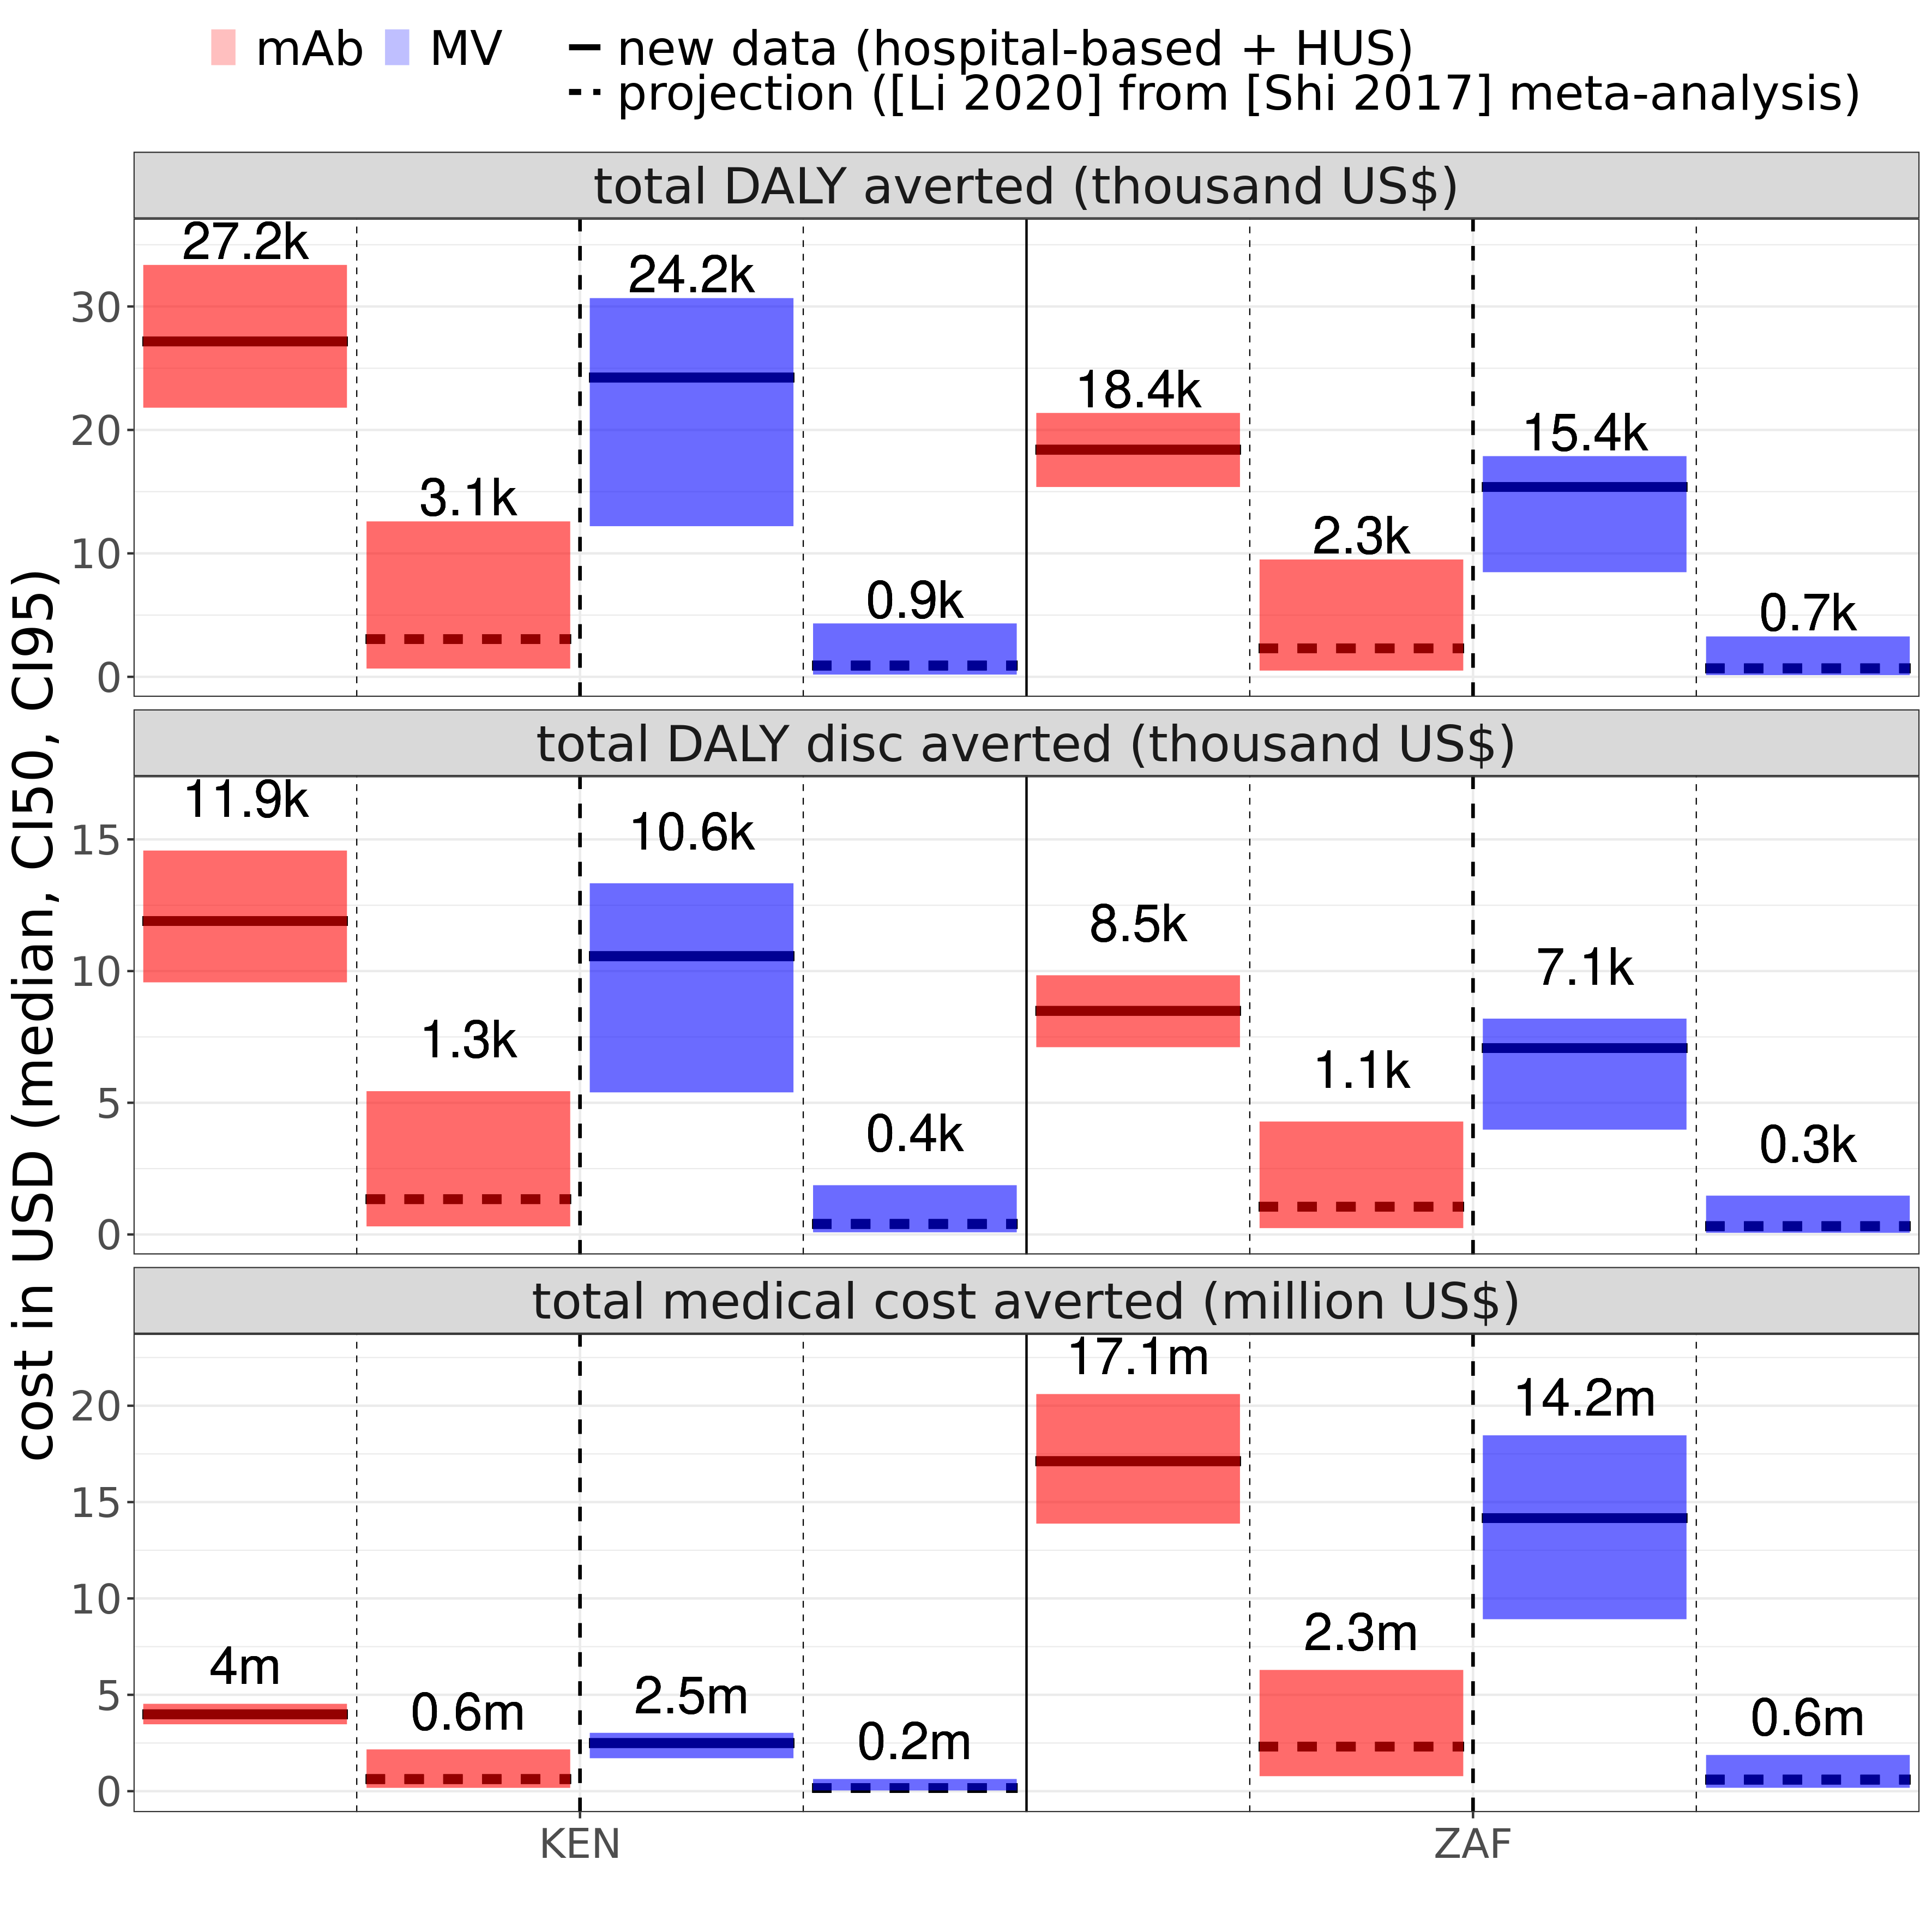

Values plotted in this chart, from the file beside it:
source, variable, price, source_num, country_iso, intervention, country_plot, vec, price_interv, orig_burden_round, money_unit, mean, median, CI50_low, CI50_high, CI95_low, CI95_high
projection ([Li 2020] from [Shi 2017] me…, incremental cost (million US$), 6, 0.2, KEN, mAb, Kenya, 7237000, 6$ (mAb), 7.2m, million USD, 7.107, 7.237, 6.906, 7.458, 5.7, 7.691
projection ([Li 2020] from [Shi 2017] me…, total DALY averted (thousand US$), 6, 0.2, KEN, mAb, Kenya, 3059, 6$ (mAb), 3.1k, USD, 3.914, 3.059, 1.798, 4.886, 0.672, 12.59
projection ([Li 2020] from [Shi 2017] me…, total DALY disc averted (thousand US$), 6, 0.2, KEN, mAb, Kenya, 1338, 6$ (mAb), 1.3k, USD, 1.706, 1.338, 0.792, 2.126, 0.306, 5.439
projection ([Li 2020] from [Shi 2017] me…, total medical cost averted (million US$), 6, 0.2, KEN, mAb, Kenya, 628100, 6$ (mAb), 0.6m, million USD, 0.758, 0.628, 0.407, 0.96, 0.174, 2.165
new data (hospital-based + HUS), incremental cost (million US$), 6, 2, KEN, mAb, Kenya, 3875000, 6$ (mAb), 3.9m, million USD, 3.876, 3.875, 3.702, 4.055, 3.335, 4.395
new data (hospital-based + HUS), total DALY averted (thousand US$), 6, 2, KEN, mAb, Kenya, 27160, 6$ (mAb), 27.2k, USD, 27.3, 27.16, 25.27, 29.25, 21.8, 33.37
new data (hospital-based + HUS), total DALY disc averted (thousand US$), 6, 2, KEN, mAb, Kenya, 11900, 6$ (mAb), 11.9k, USD, 11.96, 11.9, 11.08, 12.8, 9.573, 14.58
new data (hospital-based + HUS), total medical cost averted (million US$), 6, 2, KEN, mAb, Kenya, 3990000, 6$ (mAb), 4m, million USD, 3.989, 3.99, 3.81, 4.163, 3.471, 4.531
projection ([Li 2020] from [Shi 2017] me…, incremental cost (million US$), 20, 0.2, KEN, mAb, Kenya, 25590000, 20$ (mAb), 25.6m, million USD, 25.46, 25.59, 25.26, 25.81, 24.05, 26.04
projection ([Li 2020] from [Shi 2017] me…, total DALY averted (thousand US$), 20, 0.2, KEN, mAb, Kenya, 3059, 20$ (mAb), 3.1k, USD, 3.914, 3.059, 1.798, 4.886, 0.672, 12.59
projection ([Li 2020] from [Shi 2017] me…, total DALY disc averted (thousand US$), 20, 0.2, KEN, mAb, Kenya, 1338, 20$ (mAb), 1.3k, USD, 1.706, 1.338, 0.792, 2.126, 0.306, 5.439
projection ([Li 2020] from [Shi 2017] me…, total medical cost averted (million US$), 20, 0.2, KEN, mAb, Kenya, 628100, 20$ (mAb), 0.6m, million USD, 0.758, 0.628, 0.407, 0.96, 0.174, 2.165
new data (hospital-based + HUS), incremental cost (million US$), 20, 2, KEN, mAb, Kenya, 22230000, 20$ (mAb), 22.2m, million USD, 22.23, 22.23, 22.05, 22.41, 21.69, 22.75
new data (hospital-based + HUS), total DALY averted (thousand US$), 20, 2, KEN, mAb, Kenya, 27160, 20$ (mAb), 27.2k, USD, 27.3, 27.16, 25.27, 29.25, 21.8, 33.37
new data (hospital-based + HUS), total DALY disc averted (thousand US$), 20, 2, KEN, mAb, Kenya, 11900, 20$ (mAb), 11.9k, USD, 11.96, 11.9, 11.08, 12.8, 9.573, 14.58
new data (hospital-based + HUS), total medical cost averted (million US$), 20, 2, KEN, mAb, Kenya, 3990000, 20$ (mAb), 4m, million USD, 3.989, 3.99, 3.81, 4.163, 3.471, 4.531
projection ([Li 2020] from [Shi 2017] me…, incremental cost (million US$), 60, 0.2, KEN, mAb, Kenya, 78020000, 60$ (mAb), 78m, million USD, 77.89, 78.02, 77.69, 78.25, 76.49, 78.48
projection ([Li 2020] from [Shi 2017] me…, total DALY averted (thousand US$), 60, 0.2, KEN, mAb, Kenya, 3059, 60$ (mAb), 3.1k, USD, 3.914, 3.059, 1.798, 4.886, 0.672, 12.59
projection ([Li 2020] from [Shi 2017] me…, total DALY disc averted (thousand US$), 60, 0.2, KEN, mAb, Kenya, 1338, 60$ (mAb), 1.3k, USD, 1.706, 1.338, 0.792, 2.126, 0.306, 5.439
projection ([Li 2020] from [Shi 2017] me…, total medical cost averted (million US$), 60, 0.2, KEN, mAb, Kenya, 628100, 60$ (mAb), 0.6m, million USD, 0.758, 0.628, 0.407, 0.96, 0.174, 2.165
new data (hospital-based + HUS), incremental cost (million US$), 60, 2, KEN, mAb, Kenya, 74660000, 60$ (mAb), 74.7m, million USD, 74.66, 74.66, 74.49, 74.84, 74.12, 75.18
new data (hospital-based + HUS), total DALY averted (thousand US$), 60, 2, KEN, mAb, Kenya, 27160, 60$ (mAb), 27.2k, USD, 27.3, 27.16, 25.27, 29.25, 21.8, 33.37
new data (hospital-based + HUS), total DALY disc averted (thousand US$), 60, 2, KEN, mAb, Kenya, 11900, 60$ (mAb), 11.9k, USD, 11.96, 11.9, 11.08, 12.8, 9.573, 14.58
new data (hospital-based + HUS), total medical cost averted (million US$), 60, 2, KEN, mAb, Kenya, 3990000, 60$ (mAb), 4m, million USD, 3.989, 3.99, 3.81, 4.163, 3.471, 4.531
projection ([Li 2020] from [Shi 2017] me…, incremental cost (million US$), 3, 0.2, KEN, MV, Kenya, 3860000, 3$ (MV), 3.9m, million USD, 3.818, 3.86, 3.766, 3.923, 3.393, 3.983
projection ([Li 2020] from [Shi 2017] me…, total DALY averted (thousand US$), 3, 0.2, KEN, MV, Kenya, 911, 3$ (MV), 0.9k, USD, 1.232, 0.911, 0.511, 1.531, 0.182, 4.322
projection ([Li 2020] from [Shi 2017] me…, total DALY disc averted (thousand US$), 3, 0.2, KEN, MV, Kenya, 398, 3$ (MV), 0.4k, USD, 0.536, 0.398, 0.225, 0.666, 0.082, 1.869
projection ([Li 2020] from [Shi 2017] me…, total medical cost averted (million US$), 3, 0.2, KEN, MV, Kenya, 163000, 3$ (MV), 0.2m, million USD, 0.205, 0.163, 0.1, 0.257, 0.04, 0.63
new data (hospital-based + HUS), incremental cost (million US$), 3, 2, KEN, MV, Kenya, 1527000, 3$ (MV), 1.5m, million USD, 1.564, 1.527, 1.33, 1.763, 0.998, 2.311
new data (hospital-based + HUS), total DALY averted (thousand US$), 3, 2, KEN, MV, Kenya, 24240, 3$ (MV), 24.2k, USD, 23.29, 24.24, 20.86, 26.57, 12.2, 30.67
new data (hospital-based + HUS), total DALY disc averted (thousand US$), 3, 2, KEN, MV, Kenya, 10570, 3$ (MV), 10.6k, USD, 10.16, 10.57, 9.117, 11.58, 5.396, 13.33
new data (hospital-based + HUS), total medical cost averted (million US$), 3, 2, KEN, MV, Kenya, 2496000, 3$ (MV), 2.5m, million USD, 2.459, 2.496, 2.26, 2.693, 1.712, 3.025
projection ([Li 2020] from [Shi 2017] me…, incremental cost (million US$), 10, 0.2, KEN, MV, Kenya, 13250000, 10$ (MV), 13.2m, million USD, 13.21, 13.25, 13.15, 13.31, 12.78, 13.37
projection ([Li 2020] from [Shi 2017] me…, total DALY averted (thousand US$), 10, 0.2, KEN, MV, Kenya, 911, 10$ (MV), 0.9k, USD, 1.232, 0.911, 0.511, 1.531, 0.182, 4.322
projection ([Li 2020] from [Shi 2017] me…, total DALY disc averted (thousand US$), 10, 0.2, KEN, MV, Kenya, 398, 10$ (MV), 0.4k, USD, 0.536, 0.398, 0.225, 0.666, 0.082, 1.869
projection ([Li 2020] from [Shi 2017] me…, total medical cost averted (million US$), 10, 0.2, KEN, MV, Kenya, 163000, 10$ (MV), 0.2m, million USD, 0.205, 0.163, 0.1, 0.257, 0.04, 0.63
new data (hospital-based + HUS), incremental cost (million US$), 10, 2, KEN, MV, Kenya, 10910000, 10$ (MV), 10.9m, million USD, 10.95, 10.91, 10.72, 11.15, 10.38, 11.7
new data (hospital-based + HUS), total DALY averted (thousand US$), 10, 2, KEN, MV, Kenya, 24240, 10$ (MV), 24.2k, USD, 23.29, 24.24, 20.86, 26.57, 12.2, 30.67
new data (hospital-based + HUS), total DALY disc averted (thousand US$), 10, 2, KEN, MV, Kenya, 10570, 10$ (MV), 10.6k, USD, 10.16, 10.57, 9.117, 11.58, 5.396, 13.33
new data (hospital-based + HUS), total medical cost averted (million US$), 10, 2, KEN, MV, Kenya, 2496000, 10$ (MV), 2.5m, million USD, 2.459, 2.496, 2.26, 2.693, 1.712, 3.025
projection ([Li 2020] from [Shi 2017] me…, incremental cost (million US$), 30, 0.2, KEN, MV, Kenya, 40070000, 30$ (MV), 40.1m, million USD, 40.03, 40.07, 39.98, 40.13, 39.6, 40.19
projection ([Li 2020] from [Shi 2017] me…, total DALY averted (thousand US$), 30, 0.2, KEN, MV, Kenya, 911, 30$ (MV), 0.9k, USD, 1.232, 0.911, 0.511, 1.531, 0.182, 4.322
projection ([Li 2020] from [Shi 2017] me…, total DALY disc averted (thousand US$), 30, 0.2, KEN, MV, Kenya, 398, 30$ (MV), 0.4k, USD, 0.536, 0.398, 0.225, 0.666, 0.082, 1.869
projection ([Li 2020] from [Shi 2017] me…, total medical cost averted (million US$), 30, 0.2, KEN, MV, Kenya, 163000, 30$ (MV), 0.2m, million USD, 0.205, 0.163, 0.1, 0.257, 0.04, 0.63
new data (hospital-based + HUS), incremental cost (million US$), 30, 2, KEN, MV, Kenya, 37730000, 30$ (MV), 37.7m, million USD, 37.77, 37.73, 37.54, 37.97, 37.21, 38.52
new data (hospital-based + HUS), total DALY averted (thousand US$), 30, 2, KEN, MV, Kenya, 24240, 30$ (MV), 24.2k, USD, 23.29, 24.24, 20.86, 26.57, 12.2, 30.67
new data (hospital-based + HUS), total DALY disc averted (thousand US$), 30, 2, KEN, MV, Kenya, 10570, 30$ (MV), 10.6k, USD, 10.16, 10.57, 9.117, 11.58, 5.396, 13.33
new data (hospital-based + HUS), total medical cost averted (million US$), 30, 2, KEN, MV, Kenya, 2496000, 30$ (MV), 2.5m, million USD, 2.459, 2.496, 2.26, 2.693, 1.712, 3.025
projection ([Li 2020] from [Shi 2017] me…, incremental cost (million US$), 6, 0.2, ZAF, mAb, South Africa, 4132000, 6$ (mAb), 4.1m, million USD, 3.83, 4.132, 3.177, 4.837, 0.159, 5.669
projection ([Li 2020] from [Shi 2017] me…, total DALY averted (thousand US$), 6, 0.2, ZAF, mAb, South Africa, 2312, 6$ (mAb), 2.3k, USD, 2.958, 2.312, 1.359, 3.692, 0.509, 9.506
projection ([Li 2020] from [Shi 2017] me…, total DALY disc averted (thousand US$), 6, 0.2, ZAF, mAb, South Africa, 1055, 6$ (mAb), 1.1k, USD, 1.345, 1.055, 0.624, 1.676, 0.241, 4.287
projection ([Li 2020] from [Shi 2017] me…, total medical cost averted (million US$), 6, 0.2, ZAF, mAb, South Africa, 2315000, 6$ (mAb), 2.3m, million USD, 2.617, 2.315, 1.61, 3.27, 0.779, 6.289
new data (hospital-based + HUS), incremental cost (million US$), 6, 2, ZAF, mAb, South Africa, -10680000, 6$ (mAb), -10.7m, million USD, -10.71, -10.68, -11.87, -9.481, -14.16, -7.437
new data (hospital-based + HUS), total DALY averted (thousand US$), 6, 2, ZAF, mAb, South Africa, 18400, 6$ (mAb), 18.4k, USD, 18.39, 18.4, 17.34, 19.46, 15.38, 21.37
new data (hospital-based + HUS), total DALY disc averted (thousand US$), 6, 2, ZAF, mAb, South Africa, 8489, 6$ (mAb), 8.5k, USD, 8.489, 8.489, 8.016, 8.973, 7.111, 9.84
new data (hospital-based + HUS), total medical cost averted (million US$), 6, 2, ZAF, mAb, South Africa, 17120000, 6$ (mAb), 17.1m, million USD, 17.16, 17.12, 15.93, 18.31, 13.88, 20.61
projection ([Li 2020] from [Shi 2017] me…, incremental cost (million US$), 20, 0.2, ZAF, mAb, South Africa, 19180000, 20$ (mAb), 19.2m, million USD, 18.87, 19.18, 18.22, 19.88, 15.2, 20.71
projection ([Li 2020] from [Shi 2017] me…, total DALY averted (thousand US$), 20, 0.2, ZAF, mAb, South Africa, 2312, 20$ (mAb), 2.3k, USD, 2.958, 2.312, 1.359, 3.692, 0.509, 9.506
projection ([Li 2020] from [Shi 2017] me…, total DALY disc averted (thousand US$), 20, 0.2, ZAF, mAb, South Africa, 1055, 20$ (mAb), 1.1k, USD, 1.345, 1.055, 0.624, 1.676, 0.241, 4.287
projection ([Li 2020] from [Shi 2017] me…, total medical cost averted (million US$), 20, 0.2, ZAF, mAb, South Africa, 2315000, 20$ (mAb), 2.3m, million USD, 2.617, 2.315, 1.61, 3.27, 0.779, 6.289
... 36 more rows
